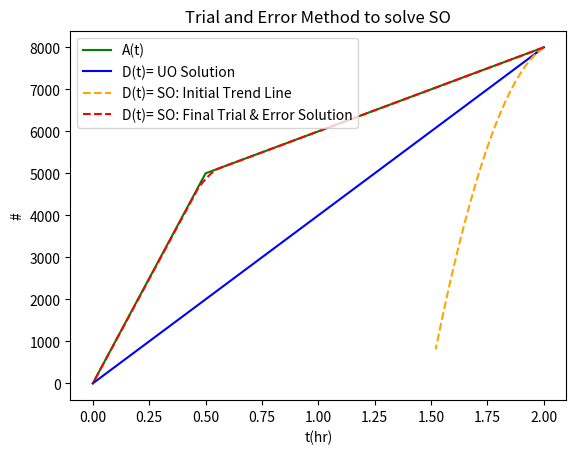

This chart was generated by the following Python code:
import matplotlib.pyplot as plt 

plt.plot([0, .5, 2], [0, 5000, 8000], color='green', label='A(t)')
plt.plot([0, 2], [0, 8000], color='blue', label='D(t)= UO Solution')

x=[]; y=[]
a=2; b=8000; rate=4000
for i in range(23):
    x.append(a); y.append(b)
    a-=1/48; b-=rate/48
    rate+=1000
x.append(a); y.append(b)
plt.plot(x, y, label='D(t)= SO: Initial Trend Line', color='orange', linestyle='--')


k=1.45; n=4
x=[2]; y=[8000]
a=2-k; b=8000-2000*k; rate=4000
for i in range(n):
    x.append(a); y.append(b)
    a-=1/48; b-=rate/48
    rate+=1000
x.append(a); y.append(b)
x.append(0); y.append(0)
plt.plot(x, y, label='D(t)= SO: Final Trial & Error Solution', color='red', linestyle='--')

plt.legend()
plt.xlabel('t(hr)')
plt.ylabel('#')
plt.title('Trial and Error Method to solve SO')
plt.show()
